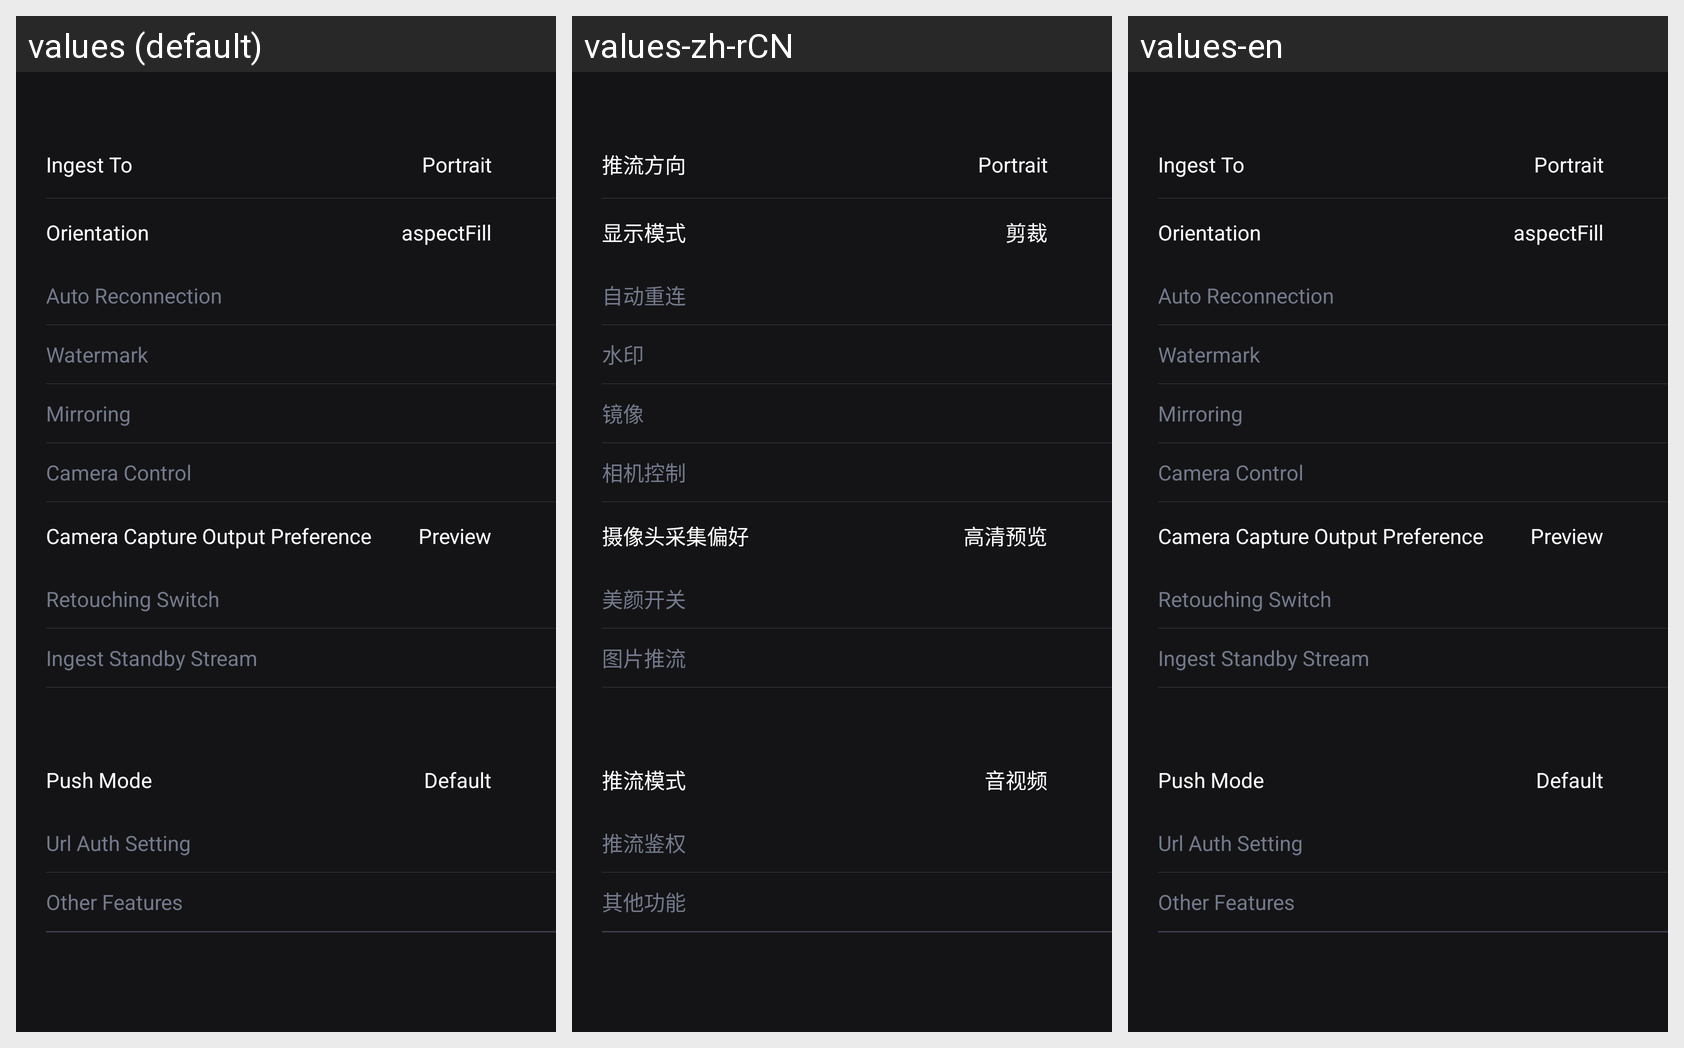

The same Android screen rendered under several of its app's locales, left to right. List the strings drawn on it with the default value and each locale's translation.
Android screen res/layout/push_function_setting_layout.xml rendered under 3 locales, left to right: values (default), values-zh-rCN, values-en. Device: Nexus 5 (rendered at 1080×1920; each locale shown at half size, 540×960, under a caption strip naming it); theme Theme.MaterialComponents.DayNight.NoActionBar.
Strings drawn on this screen, with the default value and each locale's value (text and hints the layout hard-codes, and strings that could not be matched under every locale, appear in the picture but are not listed):

push_orientation
  values: Ingest To
  values-zh-rCN: 推流方向
  values-en: Ingest To

portrait
  values: Portrait
  values-zh-rCN: Portrait
  values-en: Portrait

landscape_model
  values: Orientation
  values-zh-rCN: 显示模式
  values-en: Orientation

display_mode_cut
  values: aspectFill
  values-zh-rCN: 剪裁
  values-en: aspectFill

auto_reconnect
  values: Auto Reconnection
  values-zh-rCN: 自动重连
  values-en: Auto Reconnection

watermark
  values: Watermark
  values-zh-rCN: 水印
  values-en: Watermark

mirror_desc
  values: Mirroring
  values-zh-rCN: 镜像
  values-en: Mirroring

camera_setting
  values: Camera Control
  values-zh-rCN: 相机控制
  values-en: Camera Control

camera_capture_output_preference
  values: Camera Capture Output Preference
  values-zh-rCN: 摄像头采集偏好
  values-en: Camera Capture Output Preference

camera_capture_output_preference_preview
  values: Preview
  values-zh-rCN: 高清预览
  values-en: Preview

beauty_setting
  values: Retouching Switch
  values-zh-rCN: 美颜开关
  values-en: Retouching Switch

image_push
  values: Ingest Standby Stream
  values-zh-rCN: 图片推流
  values-en: Ingest Standby Stream

push_mode
  values: Push Mode
  values-zh-rCN: 推流模式
  values-en: Push Mode

video_push_streaming
  values: Default
  values-zh-rCN: 音视频
  values-en: Default

url_auth
  values: Url Auth Setting
  values-zh-rCN: 推流鉴权
  values-en: Url Auth Setting

other_func
  values: Other Features
  values-zh-rCN: 其他功能
  values-en: Other Features
